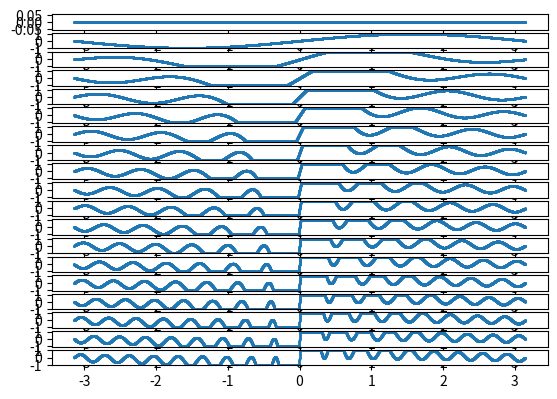

The matplotlib source for this figure:
# -*- coding: utf-8 -*-
"""
Created on Tue Nov 27 18:25:34 2018

[redacted]
"""

import numpy as np
from matplotlib import pyplot


def scatter(i, j):
    x = np.linspace(-np.pi, np.pi, num=i)
    y = np.array([np.sin(j*x) for j in range(j)]).sum(axis=0).clip(-1, 1)
    pyplot.scatter(x, y, s=.2)


def plot():
    i = 20000
    plots = 20
    j = np.arange(1, plots)
    for k in j:
        pyplot.subplot(plots, 1, k)
        scatter(i, k)
    pyplot.show()


plot()
